Photos from the image-classification dataset "data" in the GitHub repository Anshu-b/rover-mission-control. Its 3 classes are: carpet, soil, wood.

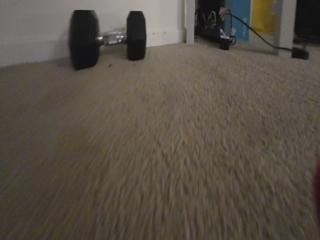
Label: carpet

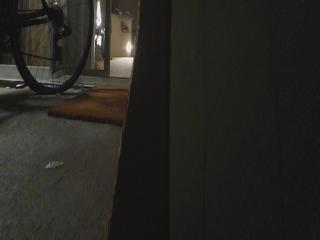
Label: soil

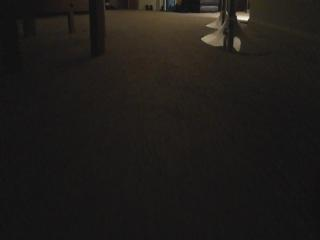
Label: carpet

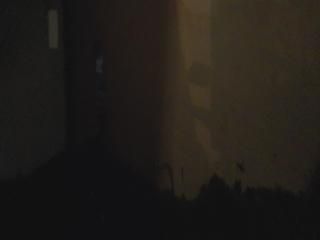
Label: soil

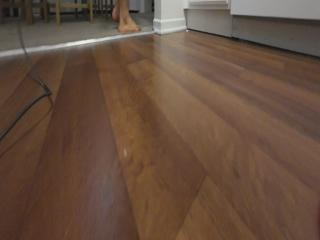
Label: wood

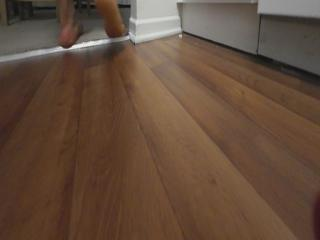
Label: wood
